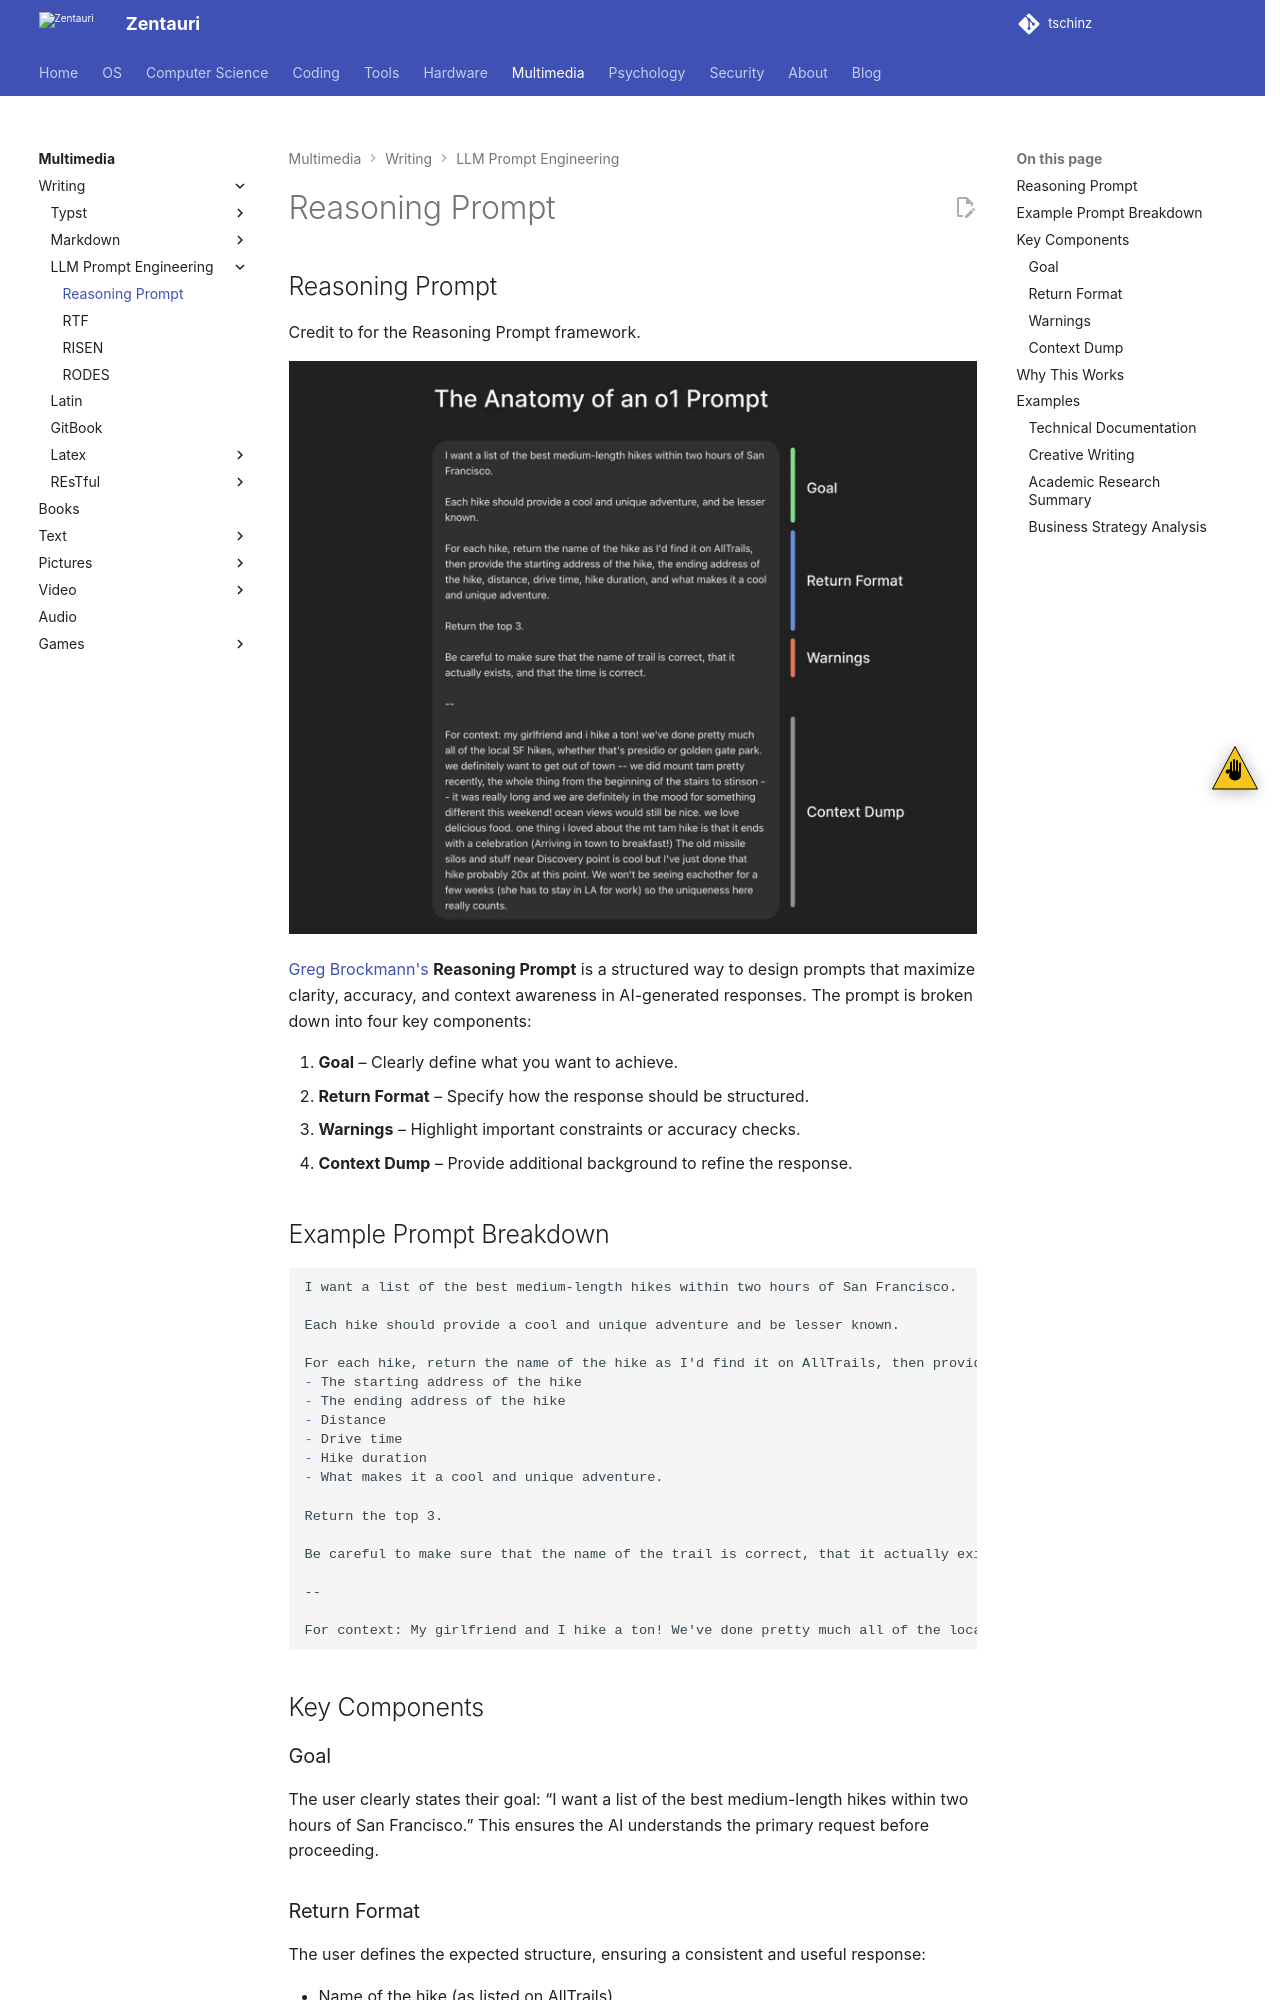

repository: tschinz/tschinz.github.io · page: multimedia/writing/llm/reasoning_prompt.html · generator: sphinx

---
tags:
- multimedia
- writing
- llm
- chatgpt
- prompt engineering
- reasoning prompt
---

## Reasoning Prompt

Credit to  for the Reasoning Prompt framework.

![](img/reasoning_prompt.jpeg)


[Greg Brockmann's](https://x.com/gdb/status/1878489681702310392) **Reasoning Prompt** is a structured way to design prompts that maximize clarity, accuracy, and context awareness in AI-generated responses. The prompt is broken down into four key components:

1. **Goal** – Clearly define what you want to achieve.
2. **Return Format** – Specify how the response should be structured.
3. **Warnings** – Highlight important constraints or accuracy checks.
4. **Context Dump** – Provide additional background to refine the response.

## Example Prompt Breakdown

```md
I want a list of the best medium-length hikes within two hours of San Francisco.

Each hike should provide a cool and unique adventure and be lesser known.

For each hike, return the name of the hike as I'd find it on AllTrails, then provide:
- The starting address of the hike
- The ending address of the hike
- Distance
- Drive time
- Hike duration
- What makes it a cool and unique adventure.

Return the top 3.

Be careful to make sure that the name of the trail is correct, that it actually exists, and that the time is correct.

--

For context: My girlfriend and I hike a ton! We've done pretty much all of the local SF hikes, whether that's Presidio or Golden Gate Park. We definitely want to get out of town -- we did Mount Tam pretty recently, the whole thing from the beginning of the stairs to Stinson – it was really long, and we are definitely in the mood for something different this weekend! Ocean views would still be nice. We love delicious food. One thing I loved about the Mount Tam hike is that it ends with a celebration (arriving in town for breakfast!). The old missile silos and stuff near Discovery Point are cool, but I've just done that hike probably 20 times at this point. We won't be seeing each other for a few weeks (she has to stay in LA for work), so the uniqueness here really counts.4
```

## Key Components

### Goal

The user clearly states their goal:
“I want a list of the best medium-length hikes within two hours of San Francisco.”
This ensures the AI understands the primary request before proceeding.

### Return Format

The user defines the expected structure, ensuring a consistent and useful response:

- Name of the hike (as listed on AllTrails)
- Starting and ending addresses
- Distance, drive time, and hike duration
- A reason why the hike is unique

### Warnings

The prompt includes accuracy checks to improve response quality:
“Be careful to make sure that the name of the trail is correct, that it actually exists, and that the time is correct.”
